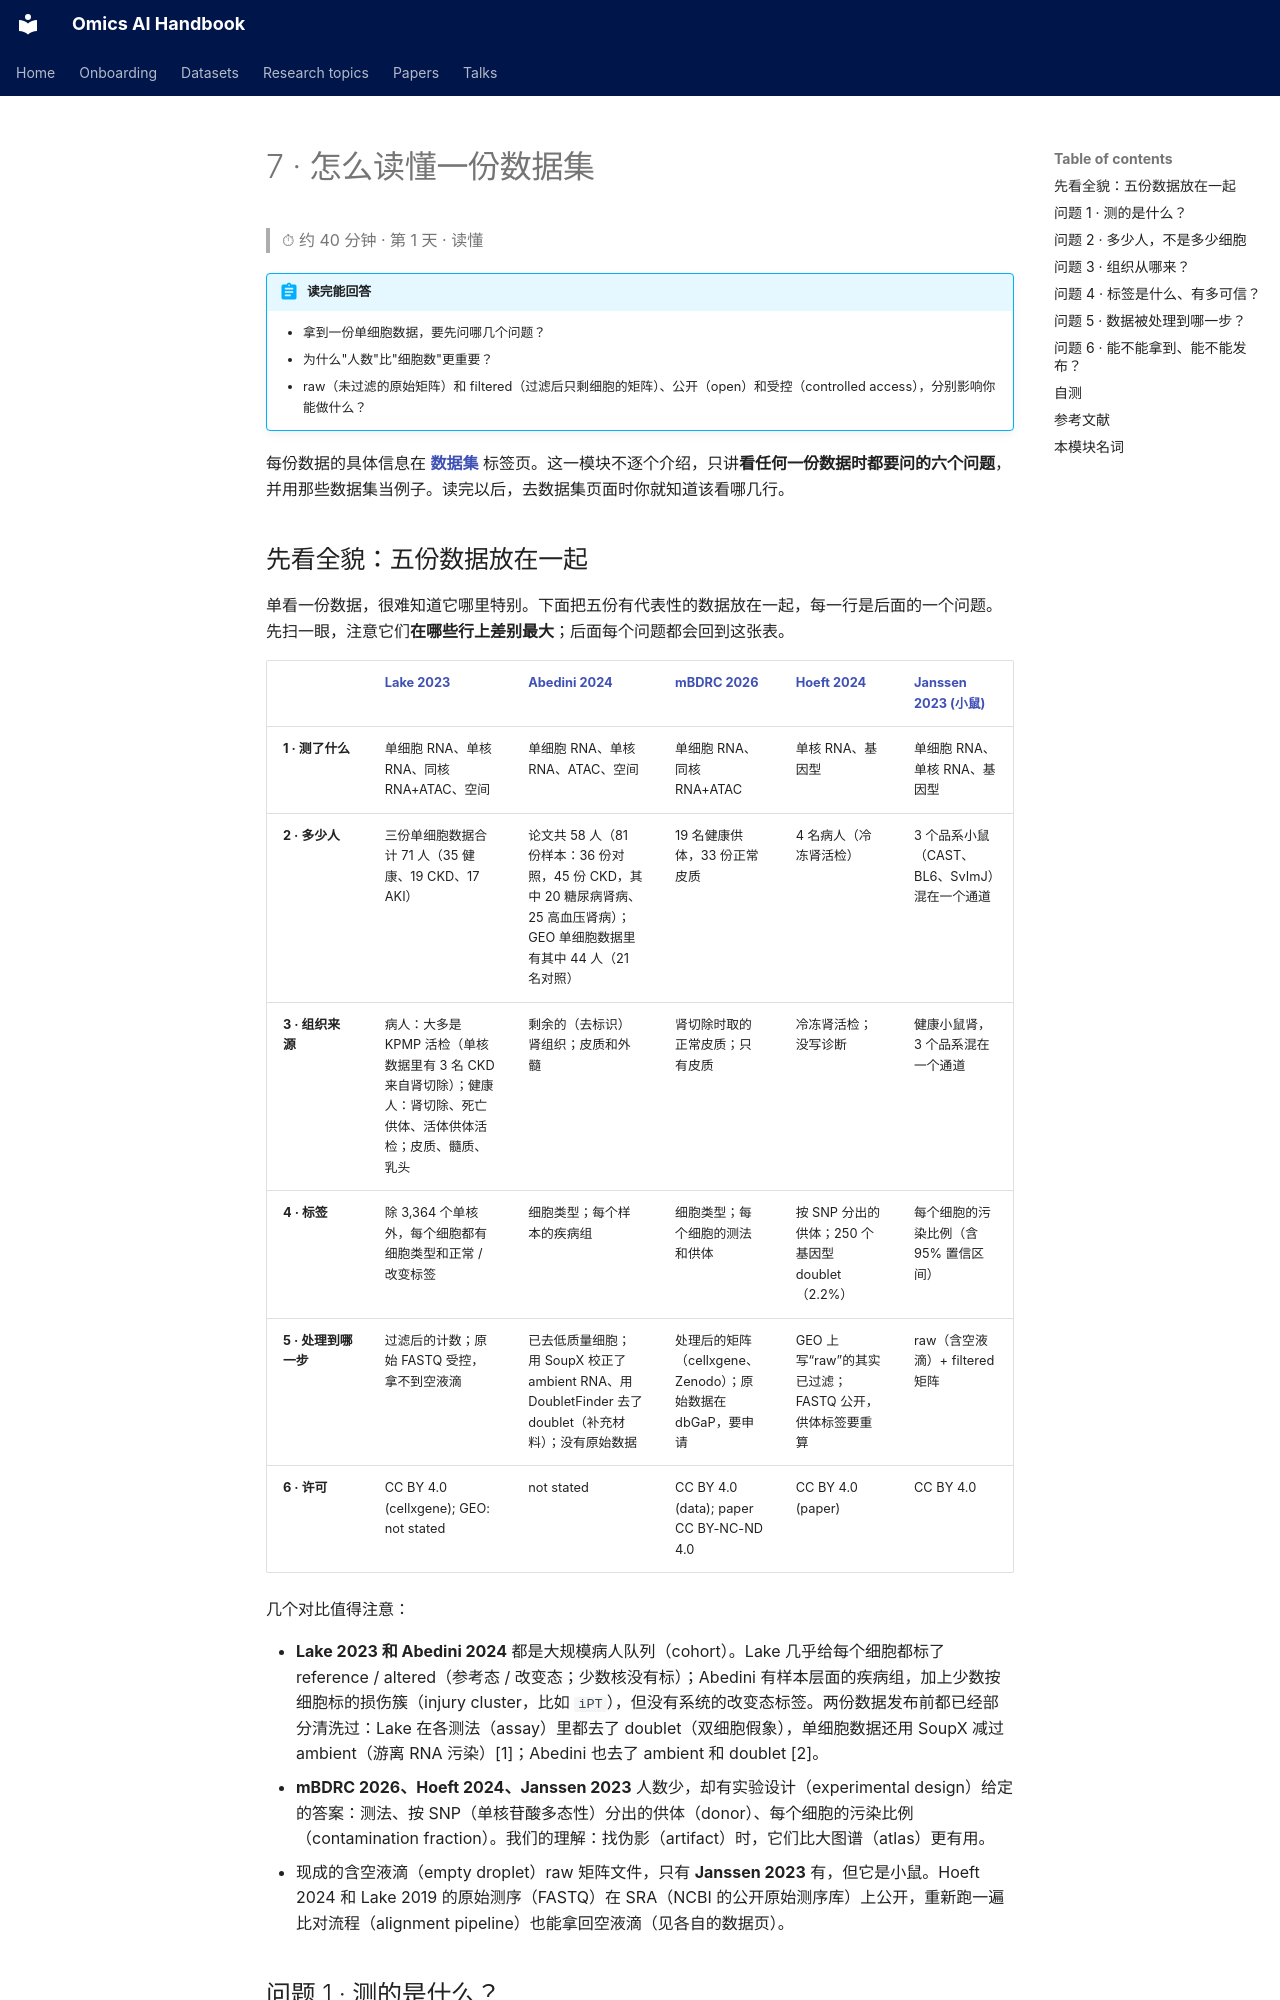

repository: jasonjin34/Medical_reading_material · page: onboarding/07-datasets.zh/index.html · generator: mkdocs

# 7 · 怎么读懂一份数据集

> ⏱ 约 40 分钟 · 第 1 天 · 读懂

!!! abstract "读完能回答"
    - 拿到一份单细胞数据，要先问哪几个问题？
    - 为什么"人数"比"细胞数"更重要？
    - raw（未过滤的原始矩阵）和 filtered（过滤后只剩细胞的矩阵）、公开（open）和受控（controlled access），分别影响你能做什么？

每份数据的具体信息在 **[数据集](../datasets/index.md)** 标签页。这一模块不逐个介绍，只讲**看任何一份数据时都要问的六个问题**，并用那些数据集当例子。读完以后，去数据集页面时你就知道该看哪几行。

## 先看全貌：五份数据放在一起

单看一份数据，很难知道它哪里特别。下面把五份有代表性的数据放在一起，每一行是后面的一个问题。先扫一眼，注意它们**在哪些行上差别最大**；后面每个问题都会回到这张表。

| | [Lake 2023](../datasets/lake-2023.md) | [Abedini 2024](../datasets/abedini-2024.md) | [mBDRC 2026](../datasets/mbdrc-2026.md) | [Hoeft 2024](../datasets/hoeft-2024.md) | [Janssen 2023 (小鼠)](../datasets/janssen-2023.md) |
|---|---|---|---|---|---|
| **1 · 测了什么** | 单细胞 RNA、单核 RNA、同核 RNA+ATAC、空间 | 单细胞 RNA、单核 RNA、ATAC、空间 | 单细胞 RNA、同核 RNA+ATAC | 单核 RNA、基因型 | 单细胞 RNA、单核 RNA、基因型 |
| **2 · 多少人** | 三份单细胞数据合计 71 人（35 健康、19 CKD、17 AKI） | 论文共 58 人（81 份样本：36 份对照，45 份 CKD，其中 20 糖尿病肾病、25 高血压肾病）；GEO 单细胞数据里有其中 44 人（21 名对照） | 19 名健康供体，33 份正常皮质 | 4 名病人（冷冻肾活检） | 3 个品系小鼠（CAST、BL6、SvImJ）混在一个通道 |
| **3 · 组织来源** | 病人：大多是 KPMP 活检（单核数据里有 3 名 CKD 来自肾切除）；健康人：肾切除、死亡供体、活体供体活检；皮质、髓质、乳头 | 剩余的（去标识）肾组织；皮质和外髓 | 肾切除时取的正常皮质；只有皮质 | 冷冻肾活检；没写诊断 | 健康小鼠肾，3 个品系混在一个通道 |
| **4 · 标签** | 除 3,364 个单核外，每个细胞都有细胞类型和正常 / 改变标签 | 细胞类型；每个样本的疾病组 | 细胞类型；每个细胞的测法和供体 | 按 SNP 分出的供体；250 个基因型 doublet（2.2%） | 每个细胞的污染比例（含 95% 置信区间） |
| **5 · 处理到哪一步** | 过滤后的计数；原始 FASTQ 受控，拿不到空液滴 | 已去低质量细胞；用 SoupX 校正了 ambient RNA、用 DoubletFinder 去了 doublet（补充材料）；没有原始数据 | 处理后的矩阵（cellxgene、Zenodo）；原始数据在 dbGaP，要申请 | GEO 上写“raw”的其实已过滤；FASTQ 公开，供体标签要重算 | raw（含空液滴）+ filtered 矩阵 |
| **6 · 许可** | CC BY 4.0 (cellxgene); GEO: not stated | not stated | CC BY 4.0 (data); paper CC BY-NC-ND 4.0 | CC BY 4.0 (paper) | CC BY 4.0 |

几个对比值得注意：

- **Lake 2023 和 Abedini 2024** 都是大规模病人队列（cohort）。Lake 几乎给每个细胞都标了 reference / altered（参考态 / 改变态；少数核没有标）；Abedini 有样本层面的疾病组，加上少数按细胞标的损伤簇（injury cluster，比如 `iPT`），但没有系统的改变态标签。两份数据发布前都已经部分清洗过：Lake 在各测法（assay）里都去了 doublet（双细胞假象），单细胞数据还用 SoupX 减过 ambient（游离 RNA 污染）[1]；Abedini 也去了 ambient 和 doublet [2]。
- **mBDRC 2026、Hoeft 2024、Janssen 2023** 人数少，却有实验设计（experimental design）给定的答案：测法、按 SNP（单核苷酸多态性）分出的供体（donor）、每个细胞的污染比例（contamination fraction）。我们的理解：找伪影（artifact）时，它们比大图谱（atlas）更有用。
- 现成的含空液滴（empty droplet）raw 矩阵文件，只有 **Janssen 2023** 有，但它是小鼠。Hoeft 2024 和 Lake 2019 的原始测序（FASTQ）在 SRA（NCBI 的公开原始测序库）上公开，重新跑一遍比对流程（alignment pipeline）也能拿回空液滴（见各自的数据页）。

## 问题 1 · 测的是什么？

单细胞还是单核？有没有 ATAC（测染色质开放性）？是不是同一个核测了两样（multiome）？测法决定了数据的偏差（bias；模块 5、6）。例：[Lake 2023](../datasets/lake-2023.md) 三种都有，但 RNA + ATAC 只有 7 个健康人；[Abedini 2024](../datasets/abedini-2024.md) 的 RNA 和 ATAC 是分开测的，两张表的行不是同一批细胞。

## 问题 2 · 多少人，不是多少细胞

20 万个细胞听起来很多，但它们来自几十个人。模块 1 讲过：同一个人的细胞高度相关，训练和测试要按人分（patient-level split）。所以**真正的样本量（sample size）是人数**，尤其是健康人和病人各多少。例：[Hoeft 2024](../datasets/hoeft-2024.md) 有一万多个核，但只有 4 个人；我们的理解：只够做验证（validation）。
